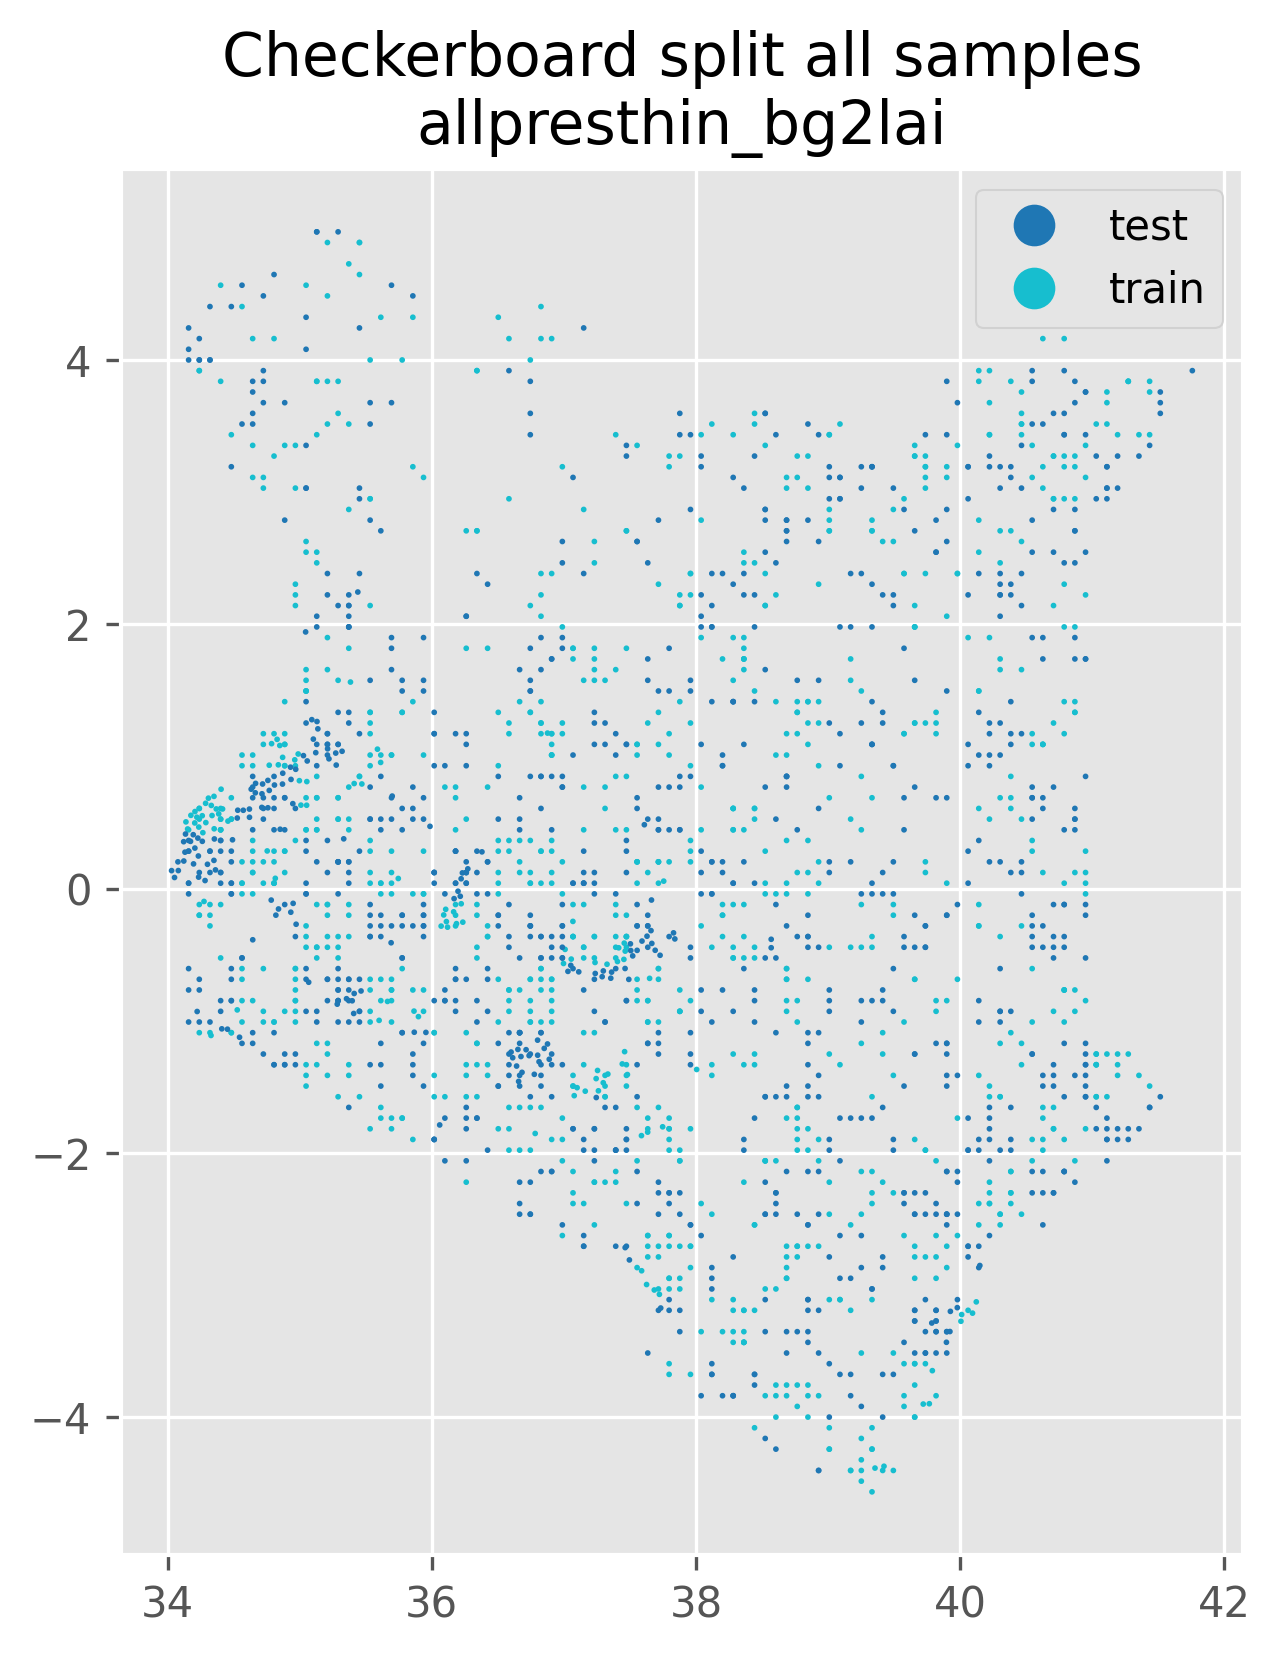

Values plotted in this chart, from the file beside it:
, geometry, class, temperature_2m_min, temperature_2m, temperature_2m_max, total_precipitation_sum, surface_pressure, u_component_of_wind_10m, total_evaporation_sum, v_component_of_wind_10m, dewpoint_temperature_2m, volumetric_soil_water_layer_1, soil_temperature_level_1, split
0, POINT (34.288866 0.499269), 1, 288.5, 294.8, 302.5, 0.1343, 87514, -0.02613, -0.08982, -0.09862, 289.6, 0.3448, 295.9, train
1, POINT (34.138156 0.504638), 1, 288.9, 294.9, 302.3, 0.1589, 87903, -0.1082, -0.09245, 0.1081, 290.2, 0.3644, 296, train
2, POINT (34.261607 0.551105), 1, 288.9, 294.9, 302.3, 0.1589, 87903, -0.1082, -0.09245, 0.1081, 290.2, 0.3644, 296, train
3, POINT (37.078103 -1.5683764), 1, 286.3, 292.3, 299.8, 0.06861, 83918, -1.753, -0.06313, -0.02993, 285.9, 0.2503, 295.6, train
4, POINT (36.0704836 -0.2845506), 1, 283.3, 290.7, 298.3, 0.1099, 79752, -0.4054, -0.09802, -0.01691, 283.7, 0.2738, 291.9, train
5, POINT (34.175648 0.554142), 1, 288.9, 294.9, 302.3, 0.1589, 87903, -0.1082, -0.09245, 0.1081, 290.2, 0.3644, 296, train
6, POINT (34.350563 0.697794), 1, 287.5, 294.2, 301.3, 0.2143, 87298, 0.02914, -0.08757, -0.3662, 289.3, 0.3638, 294.7, train
7, POINT (39.789663 -3.650488), 1, 296.3, 299.3, 303.1, 0.08104, 100744, -1.259, -0.07705, 3.005, 295.1, 0.2434, 301.5, train
8, POINT (34.386351 0.565253), 1, 288.1, 294.6, 302.5, 0.1192, 86797, -0.0698, -0.08497, -0.09189, 288.8, 0.335, 295.7, train
9, POINT (34.7866426 1.0968928), 1, 286.7, 291.8, 298.4, 0.1568, 81282, -1.027, -0.08921, -0.5464, 284.5, 0.4156, 291.8, train
10, POINT (34.335819 0.552766), 1, 288.5, 294.8, 302.5, 0.1343, 87514, -0.02613, -0.08982, -0.09862, 289.6, 0.3448, 295.9, train
11, POINT (34.204908 0.496708), 1, 288.9, 294.9, 302.3, 0.1589, 87903, -0.1082, -0.09245, 0.1081, 290.2, 0.3644, 296, train
12, POINT (37.2611855 -1.5315163), 1, 285.7, 291.9, 299.2, 0.07075, 83410, -1.604, -0.06438, 0.09525, 285.6, 0.2485, 293.9, train
13, POINT (40.006094 -3.276447), 1, 296.4, 299.5, 303.4, 0.07124, 100938, -1.269, -0.09676, 3.035, 295.2, 0.2246, 301, train
14, POINT (40.122393 -3.129576), 1, 296.6, 299.4, 302.8, 0.07414, 100901, -1.496, -0.08633, 3.495, 295.3, 0.1432, 301.2, train
15, POINT (39.766704 -3.900834), 1, 295.7, 299.3, 304.3, 0.07944, 100523, -0.8621, -0.07946, 2.244, 294.8, 0.234, 301.3, train
16, POINT (34.28713 0.645349), 1, 288, 294.5, 301.9, 0.17, 87329, -0.0001209, -0.08957, -0.2296, 289.4, 0.3512, 295.2, train
17, POINT (34.36764 0.602632), 1, 287.5, 294.2, 301.8, 0.1588, 86505, -0.04921, -0.08322, -0.2447, 288.6, 0.3573, 295, train
18, POINT (34.235507 0.465357), 1, 289.3, 294.9, 302.4, 0.1472, 87785, -0.1272, -0.1033, 0.1916, 290.3, 0.3595, 296.2, train
19, POINT (34.220922 0.539806), 1, 288.9, 294.9, 302.3, 0.1589, 87903, -0.1082, -0.09245, 0.1081, 290.2, 0.3644, 296, train
20, POINT (35.383911 1.563338), 1, 285.9, 293.7, 301, 0.1325, 83271, -0.7042, -0.08838, -0.1211, 284, 0.1506, 294.9, train
21, POINT (34.330169 0.629064), 1, 288, 294.5, 301.9, 0.17, 87329, -0.0001209, -0.08957, -0.2296, 289.4, 0.3512, 295.2, train
22, POINT (34.266297 0.422932), 1, 289.3, 294.9, 302.4, 0.1472, 87785, -0.1272, -0.1033, 0.1916, 290.3, 0.3595, 296.2, train
23, POINT (40.011545 -3.225757), 1, 296.2, 299.6, 304, 0.0663, 100869, -1.213, -0.06441, 2.866, 295.1, 0.1777, 302.1, train
24, POINT (39.720753 -3.903322), 1, 295.7, 299.3, 304.3, 0.07944, 100523, -0.8621, -0.07946, 2.244, 294.8, 0.234, 301.3, train
25, POINT (34.7535775 0.2846143), 1, 287.3, 294.2, 302.3, 0.137, 86204, -0.1787, -0.1056, -0.007044, 288.7, 0.3721, 295.1, train
26, POINT (34.352027 0.452256), 1, 288.7, 294.9, 302.9, 0.12, 87568, -0.06844, -0.1047, 0.01769, 289.7, 0.313, 296.4, train
27, POINT (35.745971 0.075945), 1, 283.7, 291, 298.8, 0.09655, 80032, -0.344, -0.0799, -0.2688, 283.5, 0.2009, 293.4, train
28, POINT (34.8487923 1.083059), 1, 286, 291.7, 298.6, 0.07826, 81369, -1.033, -0.06943, -0.5998, 283.9, 0.3803, 292.4, train
29, POINT (37.0088383 -0.460745), 1, 282.2, 289.1, 296.1, 0.1244, 81194, -0.4147, -0.08941, 0.9552, 285.3, 0.4134, 290.4, train
30, POINT (34.308392 0.684313), 1, 287.5, 294.2, 301.3, 0.2143, 87298, 0.02914, -0.08757, -0.3662, 289.3, 0.3638, 294.7, train
31, POINT (40.093899 -3.214996), 1, 296.7, 299.5, 302.7, 0.07546, 100948, -1.455, -0.1049, 3.452, 295.4, 0.145, 301.6, train
32, POINT (35.470147 0.791689), 1, 284.8, 290.9, 297.7, 0.2294, 79523, -0.8291, -0.1062, -0.3613, 283.8, 0.3861, 292.3, train
33, POINT (34.20655 0.582841), 1, 288.4, 294.7, 301.9, 0.1831, 87736, -0.08652, -0.09255, -0.01787, 289.9, 0.3569, 295.4, train
34, POINT (35.4120133 0.7948652), 1, 284.8, 290.9, 297.7, 0.2294, 79523, -0.8291, -0.1062, -0.3613, 283.8, 0.3861, 292.3, train
35, POINT (34.456389 0.510477), 1, 288, 294.3, 302.4, 0.1066, 85747, -0.1482, -0.08063, -0.03886, 287.9, 0.3316, 295.3, train
36, POINT (34.404323 0.752063), 1, 286, 292.9, 299.6, 0.3347, 84905, -0.1365, -0.09955, -0.4184, 288.2, 0.4239, 293.1, train
37, POINT (37.0999733 -1.50781), 1, 286.1, 292.1, 299.6, 0.07007, 83640, -1.716, -0.06339, -0.08644, 285.7, 0.2736, 294.7, train
38, POINT (34.150935 0.450892), 1, 289.3, 294.9, 302.4, 0.1472, 87785, -0.1272, -0.1033, 0.1916, 290.3, 0.3595, 296.2, train
39, POINT (34.8284382 1.1295951), 1, 286.7, 291.8, 298.4, 0.1568, 81282, -1.027, -0.08921, -0.5464, 284.5, 0.4156, 291.8, train
40, POINT (34.415491 0.602451), 1, 287.5, 294.2, 301.8, 0.1588, 86505, -0.04921, -0.08322, -0.2447, 288.6, 0.3573, 295, train
41, POINT (37.068166 -0.248928), 1, 282.1, 288.9, 295.6, 0.1958, 80465, -0.3244, -0.09237, 1.004, 285.1, 0.3822, 290.2, train
42, POINT (36.09 -0.2), 1, 282.6, 290.5, 298.3, 0.1182, 79395, -0.2347, -0.08072, -0.09524, 283.2, 0.2049, 291.7, train
43, POINT (38.00522 -1.370085), 1, 288.6, 294.6, 302.1, 0.07144, 88633, -1.171, -0.06376, 1.176, 287.9, 0.1945, 296.6, train
44, POINT (37.755668 0.055943), 1, 288, 293.9, 301.1, 0.06129, 87320, -0.8052, -0.0549, 1.19, 287.2, 0.2853, 294.9, train
45, POINT (37.6343055 -1.8444747), 1, 288, 294.7, 302.5, 0.05656, 88481, -1.442, -0.05568, 0.42, 287.7, 0.2059, 296.9, train
46, POINT (34.8147082 0.07726249), 1, 287.9, 294.1, 301.4, 0.1474, 85515, 0.002833, -0.1141, -0.1323, 288.6, 0.3225, 295.3, train
47, POINT (37.5872072 -1.8708834), 1, 288.2, 294.9, 302.8, 0.05537, 88721, -1.546, -0.05478, 0.2732, 287.7, 0.203, 297.2, train
48, POINT (36.8757767 1.176886), 1, 288, 294.6, 301.9, 0.04102, 86076, -1.423, -0.0393, 0.5517, 286.2, 0.2023, 296.7, train
49, POINT (34.9971321 0.8166174), 1, 284.4, 291.1, 298.6, 0.1226, 80828, -0.8066, -0.08896, -0.5168, 284.1, 0.3578, 293, train
50, POINT (37.747555 -1.8041), 1, 288.7, 295.3, 303, 0.05623, 89501, -1.345, -0.05486, 0.5416, 288.1, 0.2215, 297.2, train
51, POINT (34.7689 0.93371), 1, 285, 291.3, 298.7, 0.1522, 81440, -0.9985, -0.08495, -0.7622, 284.8, 0.43, 291.6, train
52, POINT (37.32643 -0.57318), 1, 284.9, 292.8, 300, 0.1159, 86437, -0.5603, -0.09618, 0.04613, 287.2, 0.2882, 293.3, train
53, POINT (37.4541 -0.5365), 1, 286.8, 292.8, 299.5, 0.1338, 85843, -0.637, -0.09193, 0.06775, 287.1, 0.4085, 293.6, train
54, POINT (37.46408 -0.47389), 1, 285.7, 291.7, 298.3, 0.1833, 84613, -0.5787, -0.09734, 0.1644, 287, 0.3633, 292.1, train
55, POINT (36.1651 -0.176445), 1, 279.9, 287.9, 295.6, 0.173, 76027, -0.6525, -0.08949, -0.1313, 281.6, 0.2167, 289.8, train
56, POINT (37.4569 -0.41337), 1, 285.7, 291.7, 298.3, 0.1833, 84613, -0.5787, -0.09734, 0.1644, 287, 0.3633, 292.1, train
57, POINT (37.05557279 -0.53427365), 1, 282.3, 289.6, 296.6, 0.1385, 82412, -0.2684, -0.09714, 0.5963, 285.9, 0.4156, 291.3, train
58, POINT (36.2225 -0.115301), 1, 279.9, 287.6, 295.3, 0.2155, 75651, -0.9717, -0.09649, -0.1801, 281.6, 0.3005, 290.1, train
59, POINT (36.105 -0.15732), 1, 283.1, 291.2, 299.2, 0.1242, 80591, -0.1272, -0.08585, -0.1427, 283.8, 0.2335, 292.5, train
... 2,180 more rows
